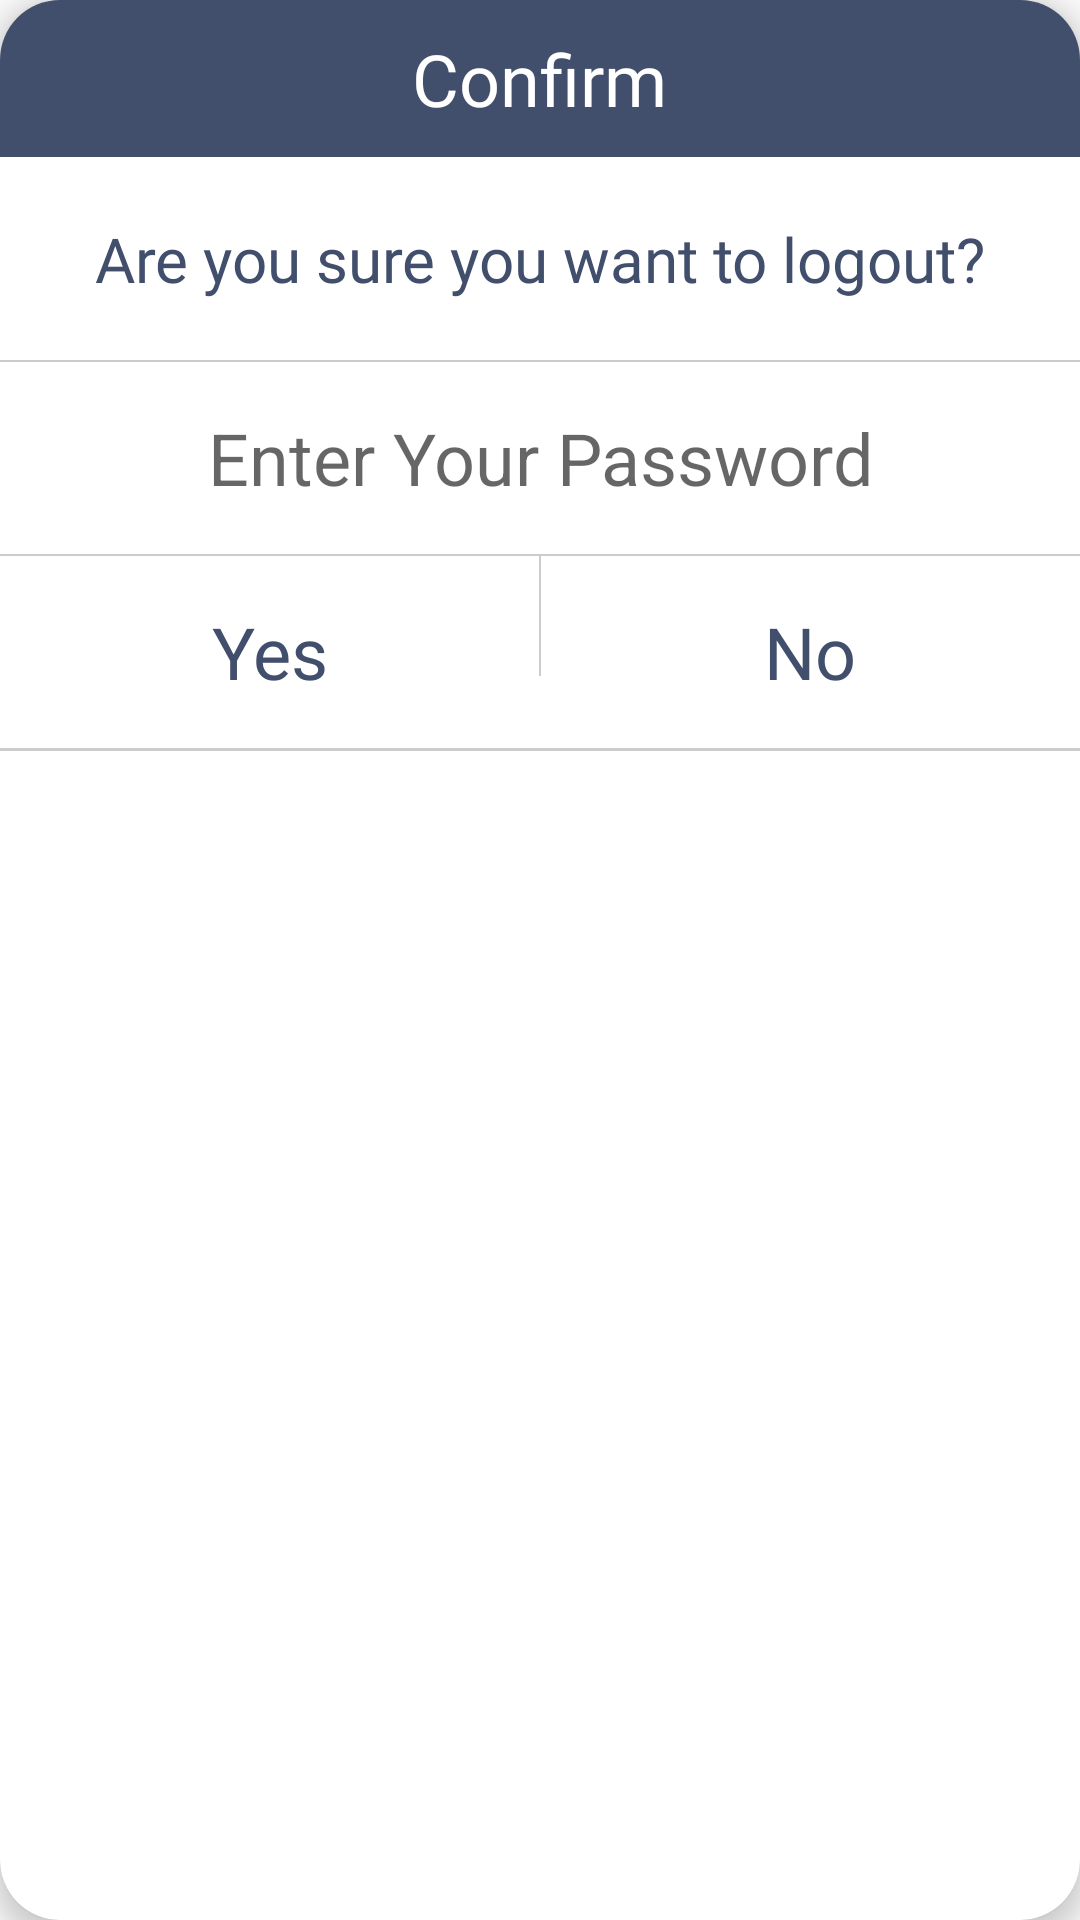

Reconstruct the res/layout file that produces this screen, plus the resources it refers to.
<!-- AndroidManifest.xml: application theme Theme.CounterApp -->
<!-- res/layout/logout_popup_dailouge.xml -->
<?xml version="1.0" encoding="utf-8"?>

<androidx.cardview.widget.CardView xmlns:android="http://schemas.android.com/apk/res/android"
    android:layout_width="@dimen/_300sdp"
    android:layout_height="wrap_content"
    xmlns:app="http://schemas.android.com/apk/res-auto"
    app:cardCornerRadius="20dp"
    app:cardElevation="5dp">

    <LinearLayout
        android:layout_width="match_parent"
        android:layout_height="wrap_content"
        android:orientation="vertical">

        <RelativeLayout
            android:layout_width="match_parent"
            android:layout_height="wrap_content"
            android:background="@color/colorPrimary"
            android:padding="10dp">
            <TextView
                android:id="@+id/title"
                android:layout_width="wrap_content"
                android:layout_height="wrap_content"
                android:text="@string/confirm"
                android:textColor="@color/white"
                android:textSize="@dimen/_15ssp"
                android:layout_centerHorizontal="true"
                android:layout_centerVertical="true"
                android:fontFamily="@font/roboto_medium"/>
        </RelativeLayout>


        <TextView
            android:id="@+id/title_note"
            android:layout_width="match_parent"
            android:layout_height="wrap_content"
            android:gravity="center"
            android:padding="20dp"
            android:text="@string/logout_note"
            android:textColor="@color/colorPrimary"
            android:textSize="@dimen/_13ssp"
            android:fontFamily="@font/roboto_medium"/>
        <View
            android:layout_width="match_parent"
            android:layout_height="0.5dp"
            android:background="@color/hash"/>

        <TextView
            android:visibility="gone"
            android:id="@+id/txtWorning"
            android:layout_width="match_parent"
            android:layout_height="wrap_content"
            android:padding="@dimen/_2sdp"
            android:gravity="center"
            android:text="@string/PleaseEnterCorrectPassword"
            android:textColor="@color/a_color"
            android:textSize="@dimen/_13ssp"
            android:fontFamily="@font/roboto_medium"/>

        <androidx.appcompat.widget.AppCompatEditText
            android:id="@+id/editPassword"
            android:layout_width="match_parent"
            android:layout_height="@dimen/_40sdp"
            android:gravity="center"
            android:layout_marginStart="@dimen/_5sdp"
            android:layout_marginEnd="@dimen/_5sdp"
            android:background="@null"
            android:textSize="@dimen/_15ssp"
            android:hint="@string/EnterYourPassword"
            android:inputType="textPassword"/>

        <View
            android:layout_width="match_parent"
            android:layout_height="0.5dp"
            android:background="@color/hash"/>

        <LinearLayout
            android:layout_width="match_parent"
            android:layout_height="@dimen/_40sdp"
            android:weightSum="2"
            android:orientation="horizontal">
            <TextView
                android:id="@+id/txt_yes"
                android:layout_width="match_parent"
                android:layout_height="match_parent"
                android:layout_weight="1"
                android:text="@string/Yes"
                android:textColor="@color/colorPrimary"
                android:textSize="@dimen/_15ssp"
                android:fontFamily="@font/roboto_medium"
                android:gravity="center"/>
            <View
                android:layout_width="0.5dp"
                android:layout_height="40dp"
                android:background="@color/hash"/>
            <TextView
                android:id="@+id/txt_no"
                android:layout_width="match_parent"
                android:layout_height="match_parent"
                android:layout_weight="1"
                android:text="@string/No"
                android:textColor="@color/colorPrimary"
                android:textSize="@dimen/_15ssp"
                android:fontFamily="@font/roboto_medium"
                android:gravity="center"/>
        </LinearLayout>
        <View
            android:layout_width="match_parent"
            android:layout_height="1dp"
            android:background="@color/hash"/>
    </LinearLayout>

</androidx.cardview.widget.CardView>
<!-- resources referenced by this layout -->
<resources>
  <color name="a_color">#ad2121</color>
  <color name="colorPrimary">#414F6C</color>
  <color name="hash">#CCCCCC</color>
  <color name="white">#FFFFFF</color>
  <dimen name="_13ssp">20.80sp</dimen>
  <dimen name="_15ssp">24.00sp</dimen>
  <dimen name="_2sdp">3.20dp</dimen>
  <dimen name="_300sdp">480.00dp</dimen>
  <dimen name="_40sdp">64.00dp</dimen>
  <dimen name="_5sdp">8.00dp</dimen>
  <string name="EnterYourPassword">Enter Your Password</string>
  <string name="No">No</string>
  <string name="PleaseEnterCorrectPassword">Please enter correct password</string>
  <string name="Yes">Yes</string>
  <string name="confirm">Confirm</string>
  <string name="logout_note">Are you sure you want to logout?</string>
  <style name="Theme.CounterApp" parent="Base.Theme.CounterApp" />
  <style name="Base.Theme.CounterApp" parent="Theme.MaterialComponents.DayNight.NoActionBar.Bridge">
          
          <item name="colorPrimary">@color/colorPrimary</item>
          <item name="android:statusBarColor">@color/white</item>
          <item name="android:windowLightStatusBar">true</item>
      </style>
</resources>
